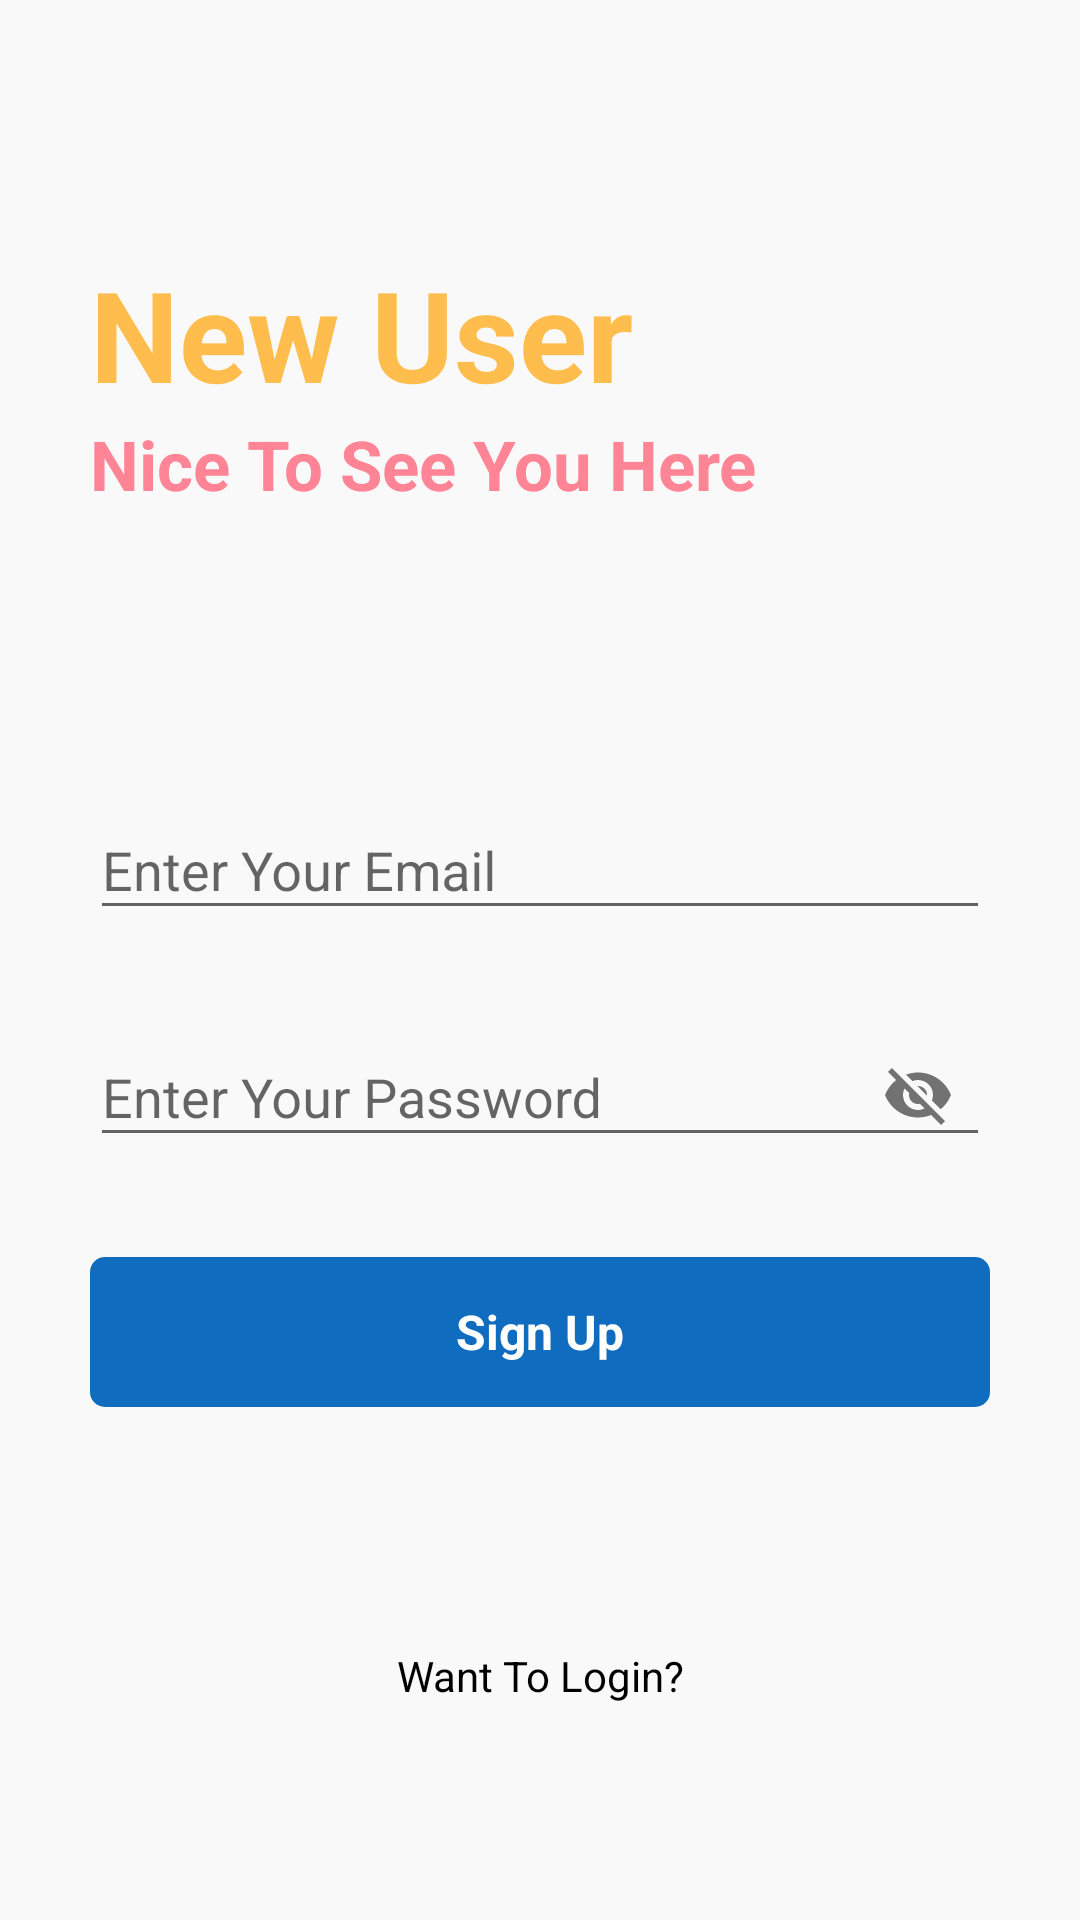

Produce the Android XML layout that renders to this screen, including the resource entries it uses.
<!-- AndroidManifest.xml: application theme Theme.NoteOK -->
<!-- res/layout/activity_signup.xml -->
<?xml version="1.0" encoding="utf-8"?>
<RelativeLayout xmlns:android="http://schemas.android.com/apk/res/android"
    xmlns:app="http://schemas.android.com/apk/res-auto"
    xmlns:tools="http://schemas.android.com/tools"
    android:layout_width="match_parent"
    android:layout_height="match_parent"
    android:background="#f9f9f9"
    tools:context=".signup">

    <RelativeLayout
        android:layout_width="match_parent"
        android:layout_height="wrap_content"
        android:id="@+id/centerline2"
        android:layout_centerInParent="true"></RelativeLayout>

    <LinearLayout
        android:layout_width="match_parent"
        android:layout_height="wrap_content"
        android:layout_marginLeft="30dp"
        android:layout_marginRight="30dp"
        android:layout_above="@id/centerline2"
        android:layout_marginBottom="150dp"
        android:orientation="vertical"
        >
        <TextView
            android:layout_width="match_parent"
            android:layout_height="wrap_content"
            android:text="New User"
            android:textSize="42sp"
            android:textColor="#ffbd4d"
            android:textStyle="bold"
            ></TextView>

        <TextView
            android:layout_width="match_parent"
            android:layout_height="wrap_content"
            android:text="Nice To See You Here"
            android:textSize="23sp"
            android:textColor="#ff8596"
            android:textStyle="bold"
            ></TextView>
    </LinearLayout>
    <com.google.android.material.textfield.TextInputLayout
        android:layout_width="match_parent"
        android:layout_height="wrap_content"
        android:layout_above="@id/centerline2"
        android:layout_marginBottom="10dp"
        android:id="@+id/email"
        android:layout_marginRight="30dp"
        android:layout_marginLeft="30dp"
        >
        <EditText
            android:layout_width="match_parent"
            android:layout_height="wrap_content"
            android:id="@+id/signupemail"
            android:hint="Enter Your Email"
            android:inputType="textEmailAddress"
            ></EditText>
    </com.google.android.material.textfield.TextInputLayout>
    <com.google.android.material.textfield.TextInputLayout
        android:layout_width="match_parent"
        android:layout_height="wrap_content"
        android:layout_below="@id/centerline2"
        android:layout_marginTop="10dp"
        android:id="@+id/password"
        android:layout_marginRight="30dp"
        android:layout_marginLeft="30dp"
        app:passwordToggleEnabled="true"
        >

        <EditText
            android:id="@+id/signuppassword"
            android:layout_width="match_parent"
            android:layout_height="wrap_content"
            android:hint="Enter Your Password"
        ></EditText>
    </com.google.android.material.textfield.TextInputLayout>
    <RelativeLayout
        android:layout_width="match_parent"
        android:layout_height="50dp"
        android:layout_marginRight="30dp"
        android:layout_marginLeft="30dp"
        android:layout_marginTop="30dp"
        android:layout_below="@id/password"
        android:id="@+id/signup"
        android:background="@drawable/button_design">
        <TextView
            android:layout_width="wrap_content"
            android:layout_height="wrap_content"
            android:textStyle="bold"
            android:layout_marginStart="8dp"
            android:textSize="16sp"
            android:text="Sign Up"
            android:layout_centerInParent="true"
            android:textColor="@color/white"></TextView>
    </RelativeLayout>
    <TextView
        android:layout_width="match_parent"
        android:layout_height="wrap_content"
        android:textAlignment="center"
        android:text="Want To Login?"
        android:layout_below="@id/signup"
        android:layout_marginLeft="20dp"
        android:layout_marginRight="20dp"
        android:textColor="@color/black"
        android:id="@+id/gotologin"
        android:layout_marginTop="80dp"
        ></TextView>
</RelativeLayout>
<!-- resources referenced by this layout -->
<resources>
  <color name="black">#FF000000</color>
  <color name="white">#FFFFFFFF</color>
  <!-- drawable button_design (drawable) -->
  <?xml version="1.0" encoding="utf-8"?>
  <shape xmlns:android="http://schemas.android.com/apk/res/android">
      <solid android:color="#0f6cbf"></solid>
      <corners android:radius="5dp"></corners>
  </shape>
  <style name="Theme.NoteOK" parent="Base.Theme.NoteOK" />
  <style name="Base.Theme.NoteOK" parent="Theme.AppCompat.DayNight">
          
          
      </style>
</resources>
